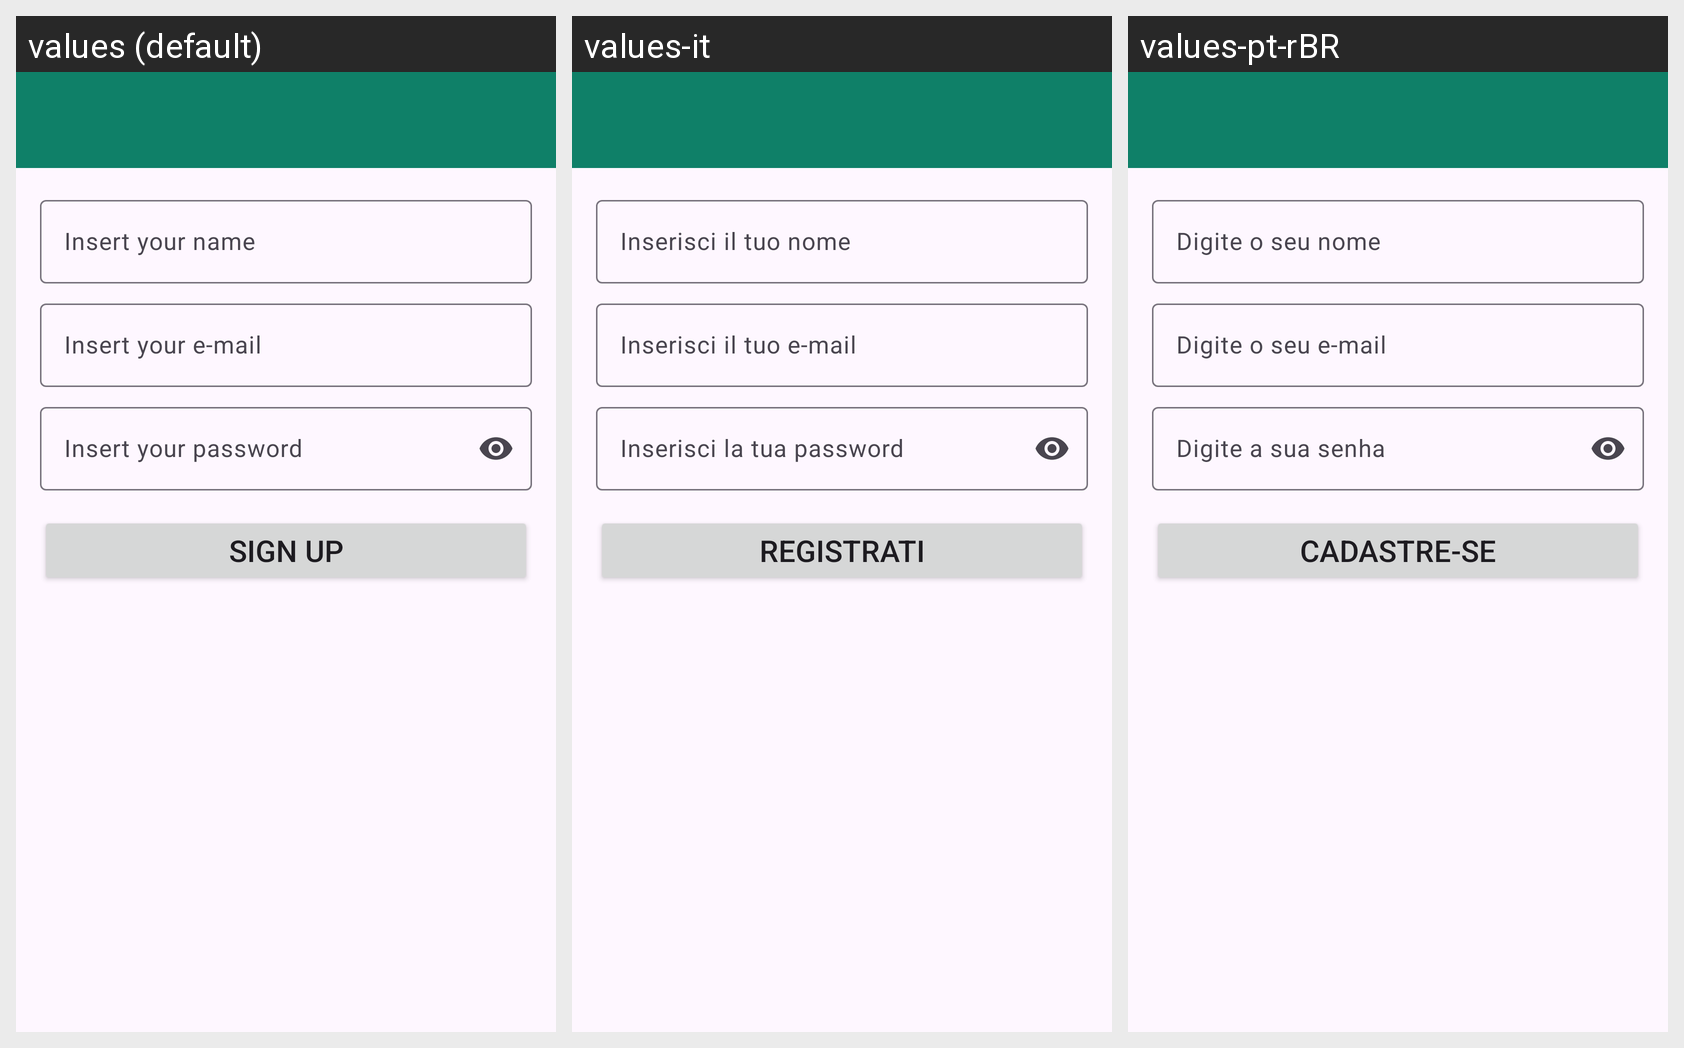

Strings drawn on this Android screen and how each of the app's shown locales translates them:
Android screen res/layout/activity_sign_up.xml rendered under 3 locales, left to right: values (default), values-it, values-pt-rBR. Device: Nexus 5 (rendered at 1080×1920; each locale shown at half size, 540×960, under a caption strip naming it); theme Theme.WhatsappConcept.
Strings drawn on this screen, with the default value and each locale's value (text and hints the layout hard-codes, and strings that could not be matched under every locale, appear in the picture but are not listed):

insert_your_name_hint
  values: Insert your name
  values-it: Inserisci il tuo nome
  values-pt-rBR: Digite o seu nome

insert_your_email_hint
  values: Insert your e-mail
  values-it: Inserisci il tuo e-mail
  values-pt-rBR: Digite o seu e-mail

insert_your_password_hint
  values: Insert your password
  values-it: Inserisci la tua password
  values-pt-rBR: Digite a sua senha

sign_up
  values: Sign up
  values-it: Registrati
  values-pt-rBR: Cadastre-se
